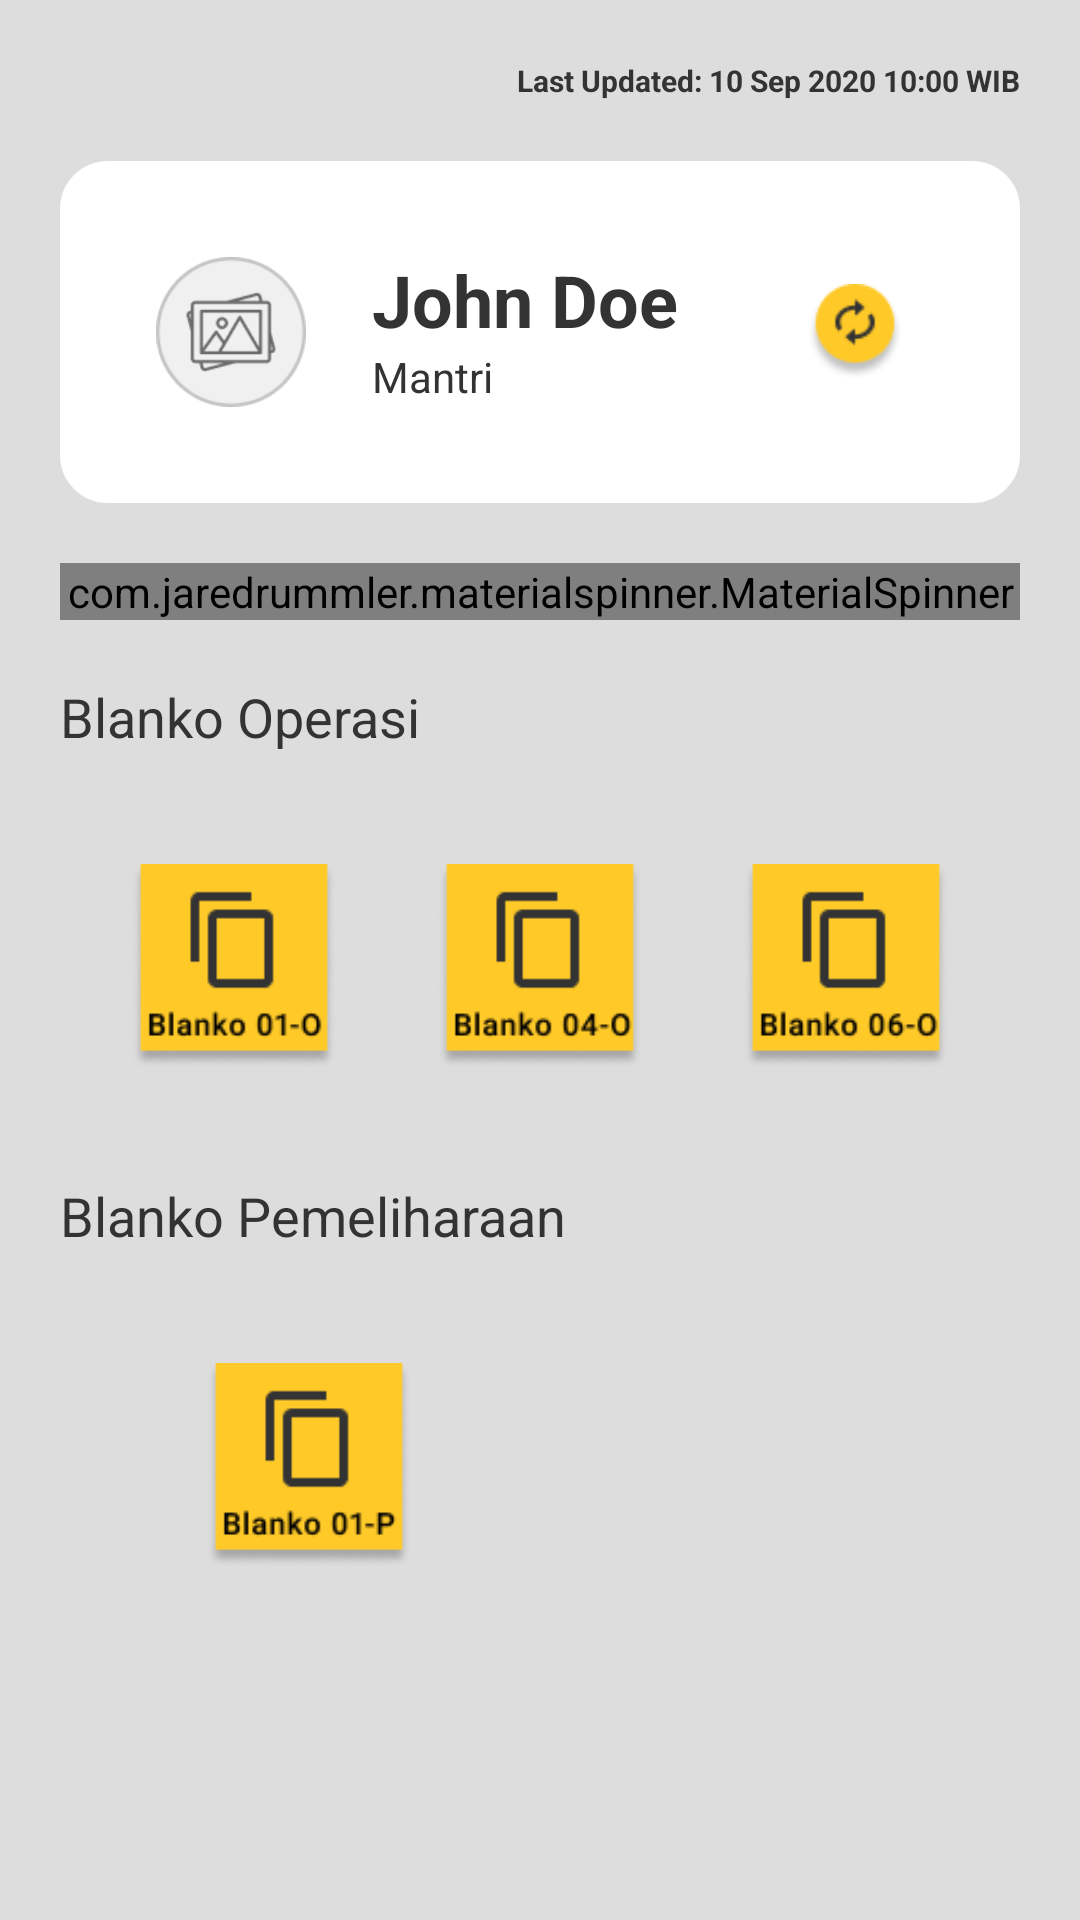

Android layout source for this screen:
<!-- AndroidManifest.xml: application theme AppTheme -->
<!-- res/layout/fragment_home.xml -->
<?xml version="1.0" encoding="utf-8"?>
<FrameLayout xmlns:android="http://schemas.android.com/apk/res/android"
    xmlns:tools="http://schemas.android.com/tools"
    android:layout_width="match_parent"
    android:layout_height="match_parent"
    android:background="@color/background">

    <LinearLayout
        android:layout_width="match_parent"
        android:layout_height="wrap_content"
        android:padding="@dimen/default_padding"
        android:orientation="vertical">

        <TextView
            android:id="@+id/sync_date"
            android:layout_width="match_parent"
            android:layout_height="wrap_content"
            android:layout_marginBottom="@dimen/default_padding"
            android:textColor="@color/secondaryTextColor"
            android:textStyle="bold"
            android:textAlignment="textEnd"
            android:textSize="10sp"
            android:text="Last Updated: 10 Sep 2020 10:00 WIB"/>

        <LinearLayout
            android:layout_width="match_parent"
            android:layout_height="match_parent"
            android:background="@drawable/shape_card"
            android:orientation="horizontal">


            <LinearLayout
                android:layout_width="match_parent"
                android:layout_height="wrap_content"
                android:padding="25dp"
                android:orientation="horizontal">
                
                <ImageView
                    android:layout_width="wrap_content"
                    android:layout_height="wrap_content"
                    android:src="@drawable/profile_picture"/>

                <LinearLayout
                    android:layout_width="0dp"
                    android:layout_weight="1"
                    android:layout_height="wrap_content"
                    android:layout_marginLeft="@dimen/default_padding"
                    android:orientation="vertical">
                    <TextView
                        android:id="@+id/username"
                        android:layout_width="match_parent"
                        android:layout_height="wrap_content"
                        android:textColor="@color/secondaryTextColor"
                        android:textStyle="bold"
                        android:text="John Doe"
                        android:textSize="24dp"/>

                    <TextView
                        android:id="@+id/area"
                        android:layout_width="match_parent"
                        android:layout_height="wrap_content"
                        android:textColor="@color/secondaryTextColor"
                        android:text="Mantri"
                        android:textSize="14dp"/>

                </LinearLayout>
                <ImageView
                    android:id="@+id/sync_btn"
                    android:padding="7dp"
                    android:layout_marginLeft="5dp"
                    android:layout_width="wrap_content"
                    android:layout_height="wrap_content"
                    android:layout_gravity="center_vertical"
                    android:src="@drawable/sync"/>
            </LinearLayout>
        </LinearLayout>

        <com.jaredrummler.materialspinner.MaterialSpinner
            android:id="@+id/spinner_daerahIrigasi"
            android:layout_marginTop="@dimen/default_padding"
            android:layout_width="match_parent"
            android:layout_height="wrap_content"/>

        <TextView
            android:layout_width="match_parent"
            android:layout_height="wrap_content"
            android:layout_marginTop="20dp"
            android:textColor="@color/secondaryTextColor"
            android:text="Blanko Operasi"
            android:textSize="18dp"/>

        <LinearLayout
            android:layout_width="wrap_content"
            android:layout_height="wrap_content"
            android:layout_gravity="center"
            android:layout_marginTop="@dimen/default_padding"
            android:orientation="horizontal">

            <ImageView
                android:id="@+id/blanko_1o"
                android:padding="@dimen/min_padding"
                android:layout_width="wrap_content"
                android:layout_height="wrap_content"
                android:layout_gravity="center_vertical"
                android:src="@drawable/blanko_1o"/>

            <ImageView
                android:id="@+id/blanko_4o"
                android:padding="@dimen/min_padding"
                android:layout_width="wrap_content"
                android:layout_height="wrap_content"
                android:layout_gravity="center_vertical"
                android:src="@drawable/blanko_4o"/>

            <ImageView
                android:id="@+id/blanko_6o"
                android:padding="@dimen/min_padding"
                android:layout_width="wrap_content"
                android:layout_height="wrap_content"
                android:layout_gravity="center_vertical"
                android:src="@drawable/blanko_6o"/>

            <FrameLayout
                android:visibility="gone"
                android:id="@+id/blanko_8o"
                android:layout_width="100dp"
                android:layout_height="match_parent">

                <RelativeLayout
                    android:layout_width="70dp"
                    android:layout_height="65dp"
                    android:layout_gravity="center_vertical"
                    android:background="#FFC928">

                    <ImageView
                        android:layout_width="wrap_content"
                        android:layout_height="wrap_content"
                        android:padding="16dp"
                        android:layout_centerInParent="true"
                        android:src="@drawable/ic_blanko_08"/>

                    <TextView
                        android:layout_width="match_parent"
                        android:layout_height="wrap_content"
                        android:gravity="center"
                        android:text="Blanko 08"
                        android:textStyle="bold"
                        android:layout_alignParentBottom="true"
                        android:textSize="10sp"
                        android:textColor="@color/Black"
                        tools:ignore="HardcodedText,SmallSp" />

                </RelativeLayout>

            </FrameLayout>

        </LinearLayout>

        <TextView
            android:layout_width="match_parent"
            android:layout_height="wrap_content"
            android:layout_marginTop="20dp"
            android:textColor="@color/secondaryTextColor"
            android:text="Blanko Pemeliharaan"
            android:textSize="18dp"/>

        <ImageView
            android:id="@+id/blanko_1p"
            android:layout_width="wrap_content"
            android:layout_height="wrap_content"
            android:layout_gravity="center_vertical"
            android:layout_marginTop="@dimen/default_padding"
            android:layout_marginLeft="32dp"
            android:padding="@dimen/min_padding"
            android:src="@drawable/blanko_1p" />

    </LinearLayout>

</FrameLayout>
<!-- resources referenced by this layout -->
<resources>
  <color name="Black">#000000</color>
  <color name="background">#dddddd</color>
  
      // Old : #f4f4f4
  <color name="secondaryTextColor">#333333</color>
  <dimen name="default_padding">20dp</dimen>
  <dimen name="min_padding">15dp</dimen>
  <!-- drawable blanko_1o: png bitmap (drawable-hdpi, 5549 bytes) -->
  <!-- drawable blanko_1p: png bitmap (drawable-hdpi, 5452 bytes) -->
  <!-- drawable blanko_4o: png bitmap (drawable-hdpi, 5679 bytes) -->
  <!-- drawable blanko_6o: png bitmap (drawable-hdpi, 5743 bytes) -->
  <!-- drawable ic_blanko_08 (drawable) -->
  <vector android:height="48dp" android:tint="#333333"
      android:viewportHeight="24" android:viewportWidth="24"
      android:width="48dp" xmlns:android="http://schemas.android.com/apk/res/android">
      <path android:fillColor="@android:color/white" android:pathData="M3,5L1,5v16c0,1.1 0.9,2 2,2h16v-2L3,21L3,5zM21,1L7,1c-1.1,0 -2,0.9 -2,2v14c0,1.1 0.9,2 2,2h14c1.1,0 2,-0.9 2,-2L23,3c0,-1.1 -0.9,-2 -2,-2zM21,17L7,17L7,3h14v14zM13,15h2c1.1,0 2,-0.89 2,-2v-1.5c0,-0.83 -0.67,-1.5 -1.5,-1.5 0.83,0 1.5,-0.67 1.5,-1.5L17,7c0,-1.11 -0.9,-2 -2,-2h-2c-1.1,0 -2,0.89 -2,2v1.5c0,0.83 0.67,1.5 1.5,1.5 -0.83,0 -1.5,0.67 -1.5,1.5L11,13c0,1.11 0.9,2 2,2zM13,7h2v2h-2L13,7zM13,11h2v2h-2v-2z"/>
  </vector>
  <!-- drawable profile_picture: png bitmap (drawable-hdpi, 4427 bytes) -->
  <!-- drawable shape_card (drawable) -->
  <shape
      xmlns:android="http://schemas.android.com/apk/res/android"
      android:shape="rectangle">
  
      <solid
          android:color="@android:color/white" >
      </solid>
  
      <stroke
          android:width="2dp"
          android:color="@color/primaryTextColor" >
      </stroke>
  
      <padding
          android:left="5dp"
          android:top="5dp"
          android:right="5dp"
          android:bottom="5dp">
      </padding>
  
      <corners
          android:radius="15dp">
      </corners>
  
  </shape>
  <!-- drawable sync: png bitmap (drawable-hdpi, 3523 bytes) -->
  <style name="AppTheme" parent="Theme.AppCompat.Light.NoActionBar">
          
          <item name="colorPrimary">@color/primaryColor</item>
          <item name="colorPrimaryDark">@color/primaryDarkColor</item>
          <item name="colorAccent">@color/secondaryColor</item>
      </style>
  <color name="primaryTextColor">#ffffff</color>
  <color name="primaryColor">#364777</color>
  <color name="primaryDarkColor">#00204b</color>
  <color name="secondaryColor">#ffc928</color>
</resources>
